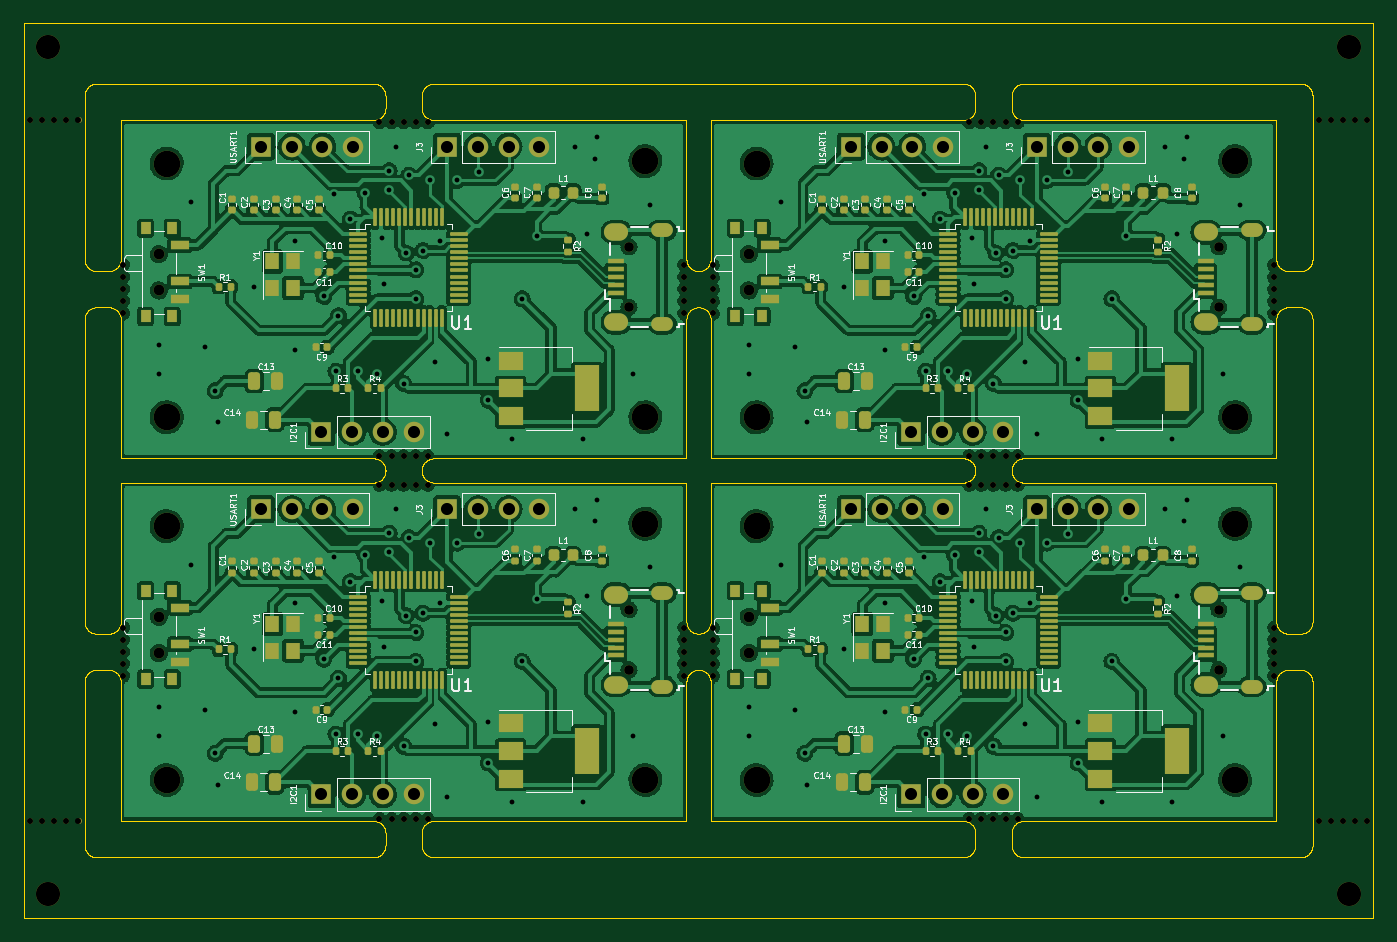
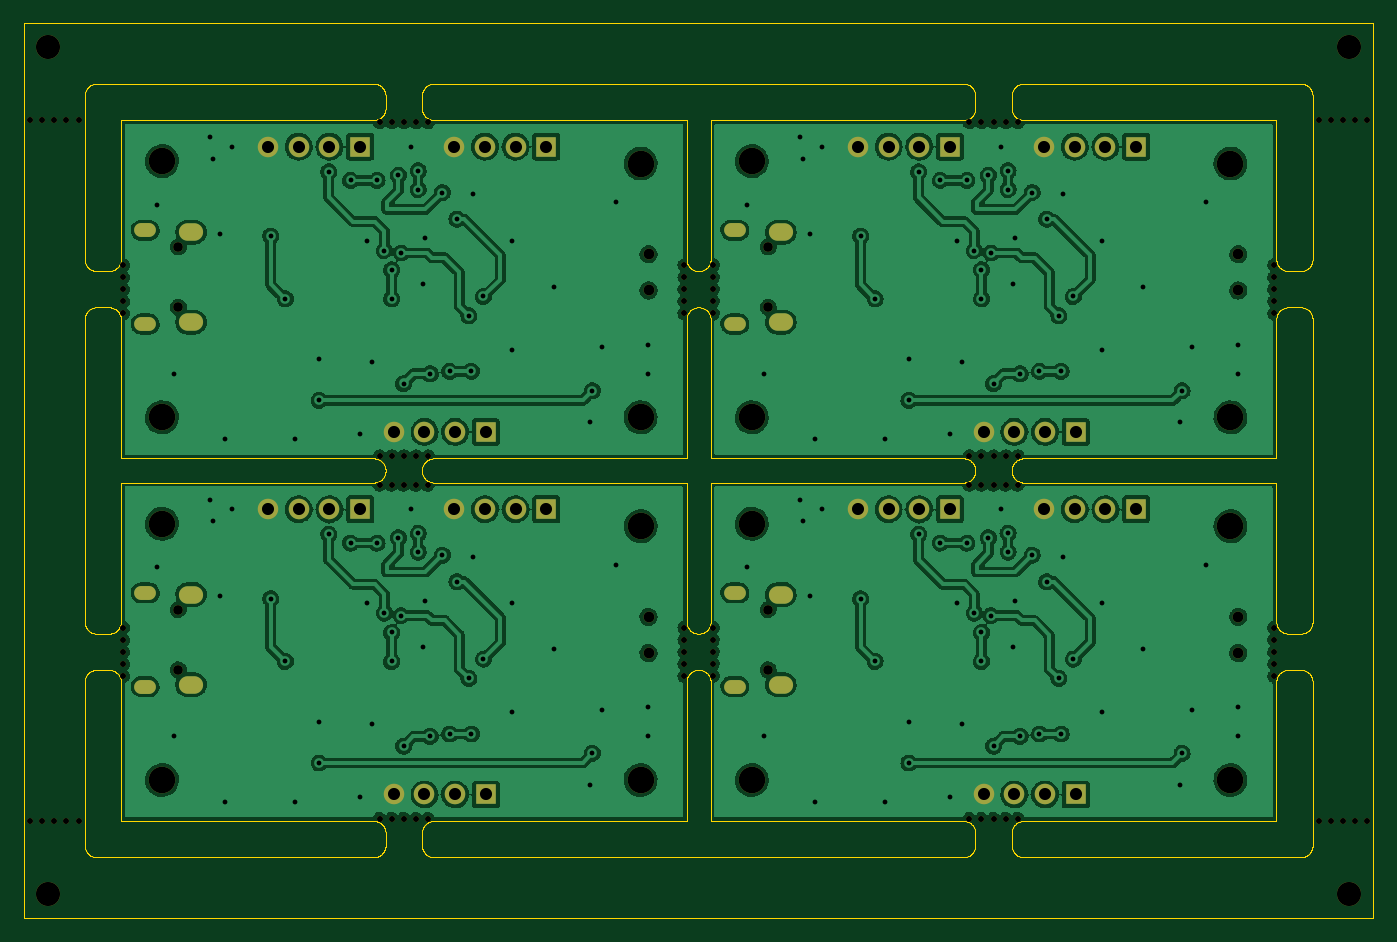
Circuit board: 11 layer files. Board 111.6 x 74.0 mm.
- bottom_copper: test-B_Cu.gbr (458883 bytes)
- bottom_mask: test-B_Mask.gbr (10548 bytes)
- paste: test-B_Paste.gbr (466 bytes)
- bottom_silk: test-B_Silkscreen.gbr (467 bytes)
- outline: test-Edge_Cuts.gbr (123895 bytes)
- top_copper: test-F_Cu.gbr (706332 bytes)
- top_mask: test-F_Mask.gbr (25159 bytes)
- paste: test-F_Paste.gbr (14957 bytes)
- top_silk: test-F_Silkscreen.gbr (90550 bytes)
- drill: test-NPTH.drl (2873 bytes)
- drill: test-PTH.drl (5311 bytes)

=== bottom_copper: test-B_Cu.gbr (458883 bytes, source omitted) ===
=== bottom_mask: test-B_Mask.gbr (10548 bytes, source omitted) ===
=== paste: test-B_Paste.gbr ===
%TF.GenerationSoftware,KiCad,Pcbnew,(6.0.7)*%
%TF.CreationDate,2022-11-18T17:10:50+07:00*%
%TF.ProjectId,test,74657374-2e6b-4696-9361-645f70636258,rev?*%
%TF.SameCoordinates,Original*%
%TF.FileFunction,Paste,Bot*%
%TF.FilePolarity,Positive*%
%FSLAX46Y46*%
G04 Gerber Fmt 4.6, Leading zero omitted, Abs format (unit mm)*
G04 Created by KiCad (PCBNEW (6.0.7)) date 2022-11-18 17:10:50*
%MOMM*%
%LPD*%
G01*
G04 APERTURE LIST*
G04 APERTURE END LIST*
M02*

=== bottom_silk: test-B_Silkscreen.gbr ===
%TF.GenerationSoftware,KiCad,Pcbnew,(6.0.7)*%
%TF.CreationDate,2022-11-18T17:10:50+07:00*%
%TF.ProjectId,test,74657374-2e6b-4696-9361-645f70636258,rev?*%
%TF.SameCoordinates,Original*%
%TF.FileFunction,Legend,Bot*%
%TF.FilePolarity,Positive*%
%FSLAX46Y46*%
G04 Gerber Fmt 4.6, Leading zero omitted, Abs format (unit mm)*
G04 Created by KiCad (PCBNEW (6.0.7)) date 2022-11-18 17:10:50*
%MOMM*%
%LPD*%
G01*
G04 APERTURE LIST*
G04 APERTURE END LIST*
M02*

=== outline: test-Edge_Cuts.gbr (123895 bytes, source omitted) ===
=== top_copper: test-F_Cu.gbr (706332 bytes, source omitted) ===
=== top_mask: test-F_Mask.gbr (25159 bytes, source omitted) ===
=== paste: test-F_Paste.gbr (14957 bytes, source omitted) ===
=== top_silk: test-F_Silkscreen.gbr (90550 bytes, source omitted) ===
=== drill: test-NPTH.drl ===
M48
; DRILL file {KiCad (6.0.7)} date Fri Nov 18 17:10:43 2022
; FORMAT={-:-/ absolute / inch / decimal}
; #@! TF.CreationDate,2022-11-18T17:10:43+07:00
; #@! TF.GenerationSoftware,Kicad,Pcbnew,(6.0.7)
; #@! TF.FileFunction,NonPlated,1,2,NPTH
FMAT,2
INCH
; #@! TA.AperFunction,NonPlated,NPTH,ComponentDrill
T1C0.0197
; #@! TA.AperFunction,NonPlated,NPTH,ComponentDrill
T2C0.0315
; #@! TA.AperFunction,NonPlated,NPTH,ComponentDrill
T3C0.0354
; #@! TA.AperFunction,NonPlated,NPTH,ComponentDrill
T4C0.0787
; #@! TA.AperFunction,NonPlated,NPTH,ComponentDrill
T5C0.0866
%
G90
G05
T1
X0.6102Y-0.9055
X0.6102Y-3.189
X0.6496Y-0.9055
X0.6496Y-3.189
X0.689Y-0.9055
X0.689Y-3.189
X0.7283Y-0.9055
X0.7283Y-3.189
X0.7677Y-0.9055
X0.7677Y-3.189
X0.9134Y-1.378
X0.9134Y-1.4173
X0.9134Y-1.4567
X0.9134Y-1.4961
X0.9134Y-1.5354
X0.9134Y-2.5591
X0.9134Y-2.5984
X0.9134Y-2.6378
X0.9134Y-2.6772
X0.9134Y-2.7165
X1.748Y-0.9134
X1.748Y-2.0
X1.748Y-2.0945
X1.748Y-3.1811
X1.7874Y-0.9134
X1.7874Y-2.0
X1.7874Y-2.0945
X1.7874Y-3.1811
X1.8268Y-0.9134
X1.8268Y-2.0
X1.8268Y-2.0945
X1.8268Y-3.1811
X1.8661Y-0.9134
X1.8661Y-2.0
X1.8661Y-2.0945
X1.8661Y-3.1811
X1.9055Y-0.9134
X1.9055Y-2.0
X1.9055Y-2.0945
X1.9055Y-3.1811
X2.7402Y-1.378
X2.7402Y-1.4173
X2.7402Y-1.4567
X2.7402Y-1.4961
X2.7402Y-1.5354
X2.7402Y-2.5591
X2.7402Y-2.5984
X2.7402Y-2.6378
X2.7402Y-2.6772
X2.7402Y-2.7165
X2.8346Y-1.378
X2.8346Y-1.4173
X2.8346Y-1.4567
X2.8346Y-1.4961
X2.8346Y-1.5354
X2.8346Y-2.5591
X2.8346Y-2.5984
X2.8346Y-2.6378
X2.8346Y-2.6772
X2.8346Y-2.7165
X3.6693Y-0.9134
X3.6693Y-2.0
X3.6693Y-2.0945
X3.6693Y-3.1811
X3.7087Y-0.9134
X3.7087Y-2.0
X3.7087Y-2.0945
X3.7087Y-3.1811
X3.748Y-0.9134
X3.748Y-2.0
X3.748Y-2.0945
X3.748Y-3.1811
X3.7874Y-0.9134
X3.7874Y-2.0
X3.7874Y-2.0945
X3.7874Y-3.1811
X3.8268Y-0.9134
X3.8268Y-2.0
X3.8268Y-2.0945
X3.8268Y-3.1811
X4.6614Y-1.378
X4.6614Y-1.4173
X4.6614Y-1.4567
X4.6614Y-1.4961
X4.6614Y-1.5354
X4.6614Y-2.5591
X4.6614Y-2.5984
X4.6614Y-2.6378
X4.6614Y-2.6772
X4.6614Y-2.7165
X4.8071Y-0.9055
X4.8071Y-3.189
X4.8465Y-0.9055
X4.8465Y-3.189
X4.8858Y-0.9055
X4.8858Y-3.189
X4.9252Y-0.9055
X4.9252Y-3.189
X4.9646Y-0.9055
X4.9646Y-3.189
T2
X2.5608Y-1.3189
X2.5608Y-1.5157
X2.5608Y-2.5
X2.5608Y-2.6969
X4.4821Y-1.3189
X4.4821Y-1.5157
X4.4821Y-2.5
X4.4821Y-2.6969
T3
X1.0293Y-1.3425
X1.0293Y-1.4606
X1.0293Y-2.5236
X1.0293Y-2.6417
X2.9506Y-1.3425
X2.9506Y-1.4606
X2.9506Y-2.5236
X2.9506Y-2.6417
T4
X0.6693Y-0.6693
X0.6693Y-3.4252
X4.9055Y-0.6693
X4.9055Y-3.4252
T5
X1.0551Y-1.0472
X1.0551Y-1.874
X1.0551Y-2.2283
X1.0551Y-3.0551
X2.6142Y-1.0394
X2.6142Y-1.874
X2.6142Y-2.2205
X2.6142Y-3.0551
X2.9764Y-1.0472
X2.9764Y-1.874
X2.9764Y-2.2283
X2.9764Y-3.0551
X4.5354Y-1.0394
X4.5354Y-1.874
X4.5354Y-2.2205
X4.5354Y-3.0551
T0
M30

=== drill: test-PTH.drl ===
M48
; DRILL file {KiCad (6.0.7)} date Fri Nov 18 17:10:43 2022
; FORMAT={-:-/ absolute / inch / decimal}
; #@! TF.CreationDate,2022-11-18T17:10:43+07:00
; #@! TF.GenerationSoftware,Kicad,Pcbnew,(6.0.7)
; #@! TF.FileFunction,Plated,1,2,PTH
FMAT,2
INCH
; #@! TA.AperFunction,Plated,PTH,ViaDrill
T1C0.0157
; #@! TA.AperFunction,Plated,PTH,ComponentDrill
T2C0.0217
; #@! TA.AperFunction,Plated,PTH,ComponentDrill
T3C0.0335
; #@! TA.AperFunction,Plated,PTH,ComponentDrill
T4C0.0394
%
G90
G05
T1
X1.0315Y-1.6378
X1.0315Y-1.7323
X1.0315Y-2.8189
X1.0315Y-2.9134
X1.1339Y-1.1732
X1.1339Y-2.3543
X1.1811Y-1.6457
X1.1811Y-2.8268
X1.2126Y-1.7874
X1.2126Y-2.9685
X1.2205Y-1.8898
X1.2205Y-3.0709
X1.3386Y-1.4488
X1.3386Y-2.6299
X1.4724Y-1.2992
X1.4724Y-1.6535
X1.4724Y-2.4803
X1.4724Y-2.8346
X1.5669Y-1.4803
X1.5669Y-2.6614
X1.5999Y-1.1476
X1.5999Y-2.3287
X1.6063Y-1.7244
X1.6063Y-2.9055
X1.6142Y-1.5433
X1.6142Y-2.7244
X1.6535Y-1.2283
X1.6535Y-2.4094
X1.6772Y-1.7244
X1.6772Y-2.9055
X1.7008Y-1.1417
X1.7008Y-2.3228
X1.7402Y-1.7323
X1.7402Y-2.9134
X1.7559Y-1.2913
X1.7559Y-2.4724
X1.7638Y-1.4409
X1.7638Y-2.622
X1.7795Y-1.0709
X1.7795Y-1.1319
X1.7795Y-2.252
X1.7795Y-2.313
X1.8031Y-0.9921
X1.8031Y-2.1732
X1.8268Y-1.7638
X1.8268Y-2.9449
X1.8346Y-1.3386
X1.8346Y-2.5197
X1.8439Y-1.0856
X1.8439Y-2.2667
X1.8661Y-1.3937
X1.8661Y-1.4882
X1.8661Y-2.5748
X1.8661Y-2.6693
X1.8898Y-1.3307
X1.8898Y-2.5118
X1.9134Y-1.1024
X1.9134Y-2.2835
X1.9291Y-1.6929
X1.9291Y-2.874
X1.9449Y-1.2992
X1.9449Y-2.4803
X1.9685Y-1.9291
X1.9685Y-3.1102
X2.0Y-1.1024
X2.0Y-2.2835
X2.0709Y-1.0738
X2.0709Y-2.2549
X2.1024Y-1.685
X2.1024Y-1.8189
X2.1024Y-2.8661
X2.1024Y-3.0
X2.1811Y-1.9449
X2.1811Y-3.126
X2.2126Y-1.4882
X2.2126Y-2.6693
X2.2598Y-1.2835
X2.2598Y-2.4646
X2.3858Y-0.9921
X2.3858Y-2.1732
X2.4094Y-1.9449
X2.4094Y-3.126
X2.4252Y-1.2756
X2.4252Y-2.4567
X2.4488Y-1.0315
X2.4488Y-2.2126
X2.4567Y-0.9606
X2.4567Y-2.1417
X2.5748Y-1.7323
X2.5748Y-2.9134
X2.6299Y-1.1811
X2.6299Y-2.3622
X2.9528Y-1.6378
X2.9528Y-1.7323
X2.9528Y-2.8189
X2.9528Y-2.9134
X3.0551Y-1.1732
X3.0551Y-2.3543
X3.1024Y-1.6457
X3.1024Y-2.8268
X3.1339Y-1.7874
X3.1339Y-2.9685
X3.1417Y-1.8898
X3.1417Y-3.0709
X3.2598Y-1.4488
X3.2598Y-2.6299
X3.3937Y-1.2992
X3.3937Y-1.6535
X3.3937Y-2.4803
X3.3937Y-2.8346
X3.4882Y-1.4803
X3.4882Y-2.6614
X3.5212Y-1.1476
X3.5212Y-2.3287
X3.5276Y-1.7244
X3.5276Y-2.9055
X3.5354Y-1.5433
X3.5354Y-2.7244
X3.5748Y-1.2283
X3.5748Y-2.4094
X3.5984Y-1.7244
X3.5984Y-2.9055
X3.622Y-1.1417
X3.622Y-2.3228
X3.6614Y-1.7323
X3.6614Y-2.9134
X3.6772Y-1.2913
X3.6772Y-2.4724
X3.685Y-1.4409
X3.685Y-2.622
X3.7008Y-1.0709
X3.7008Y-1.1319
X3.7008Y-2.252
X3.7008Y-2.313
X3.7244Y-0.9921
X3.7244Y-2.1732
X3.748Y-1.7638
X3.748Y-2.9449
X3.7559Y-1.3386
X3.7559Y-2.5197
X3.7651Y-1.0856
X3.7651Y-2.2667
X3.7874Y-1.3937
X3.7874Y-1.4882
X3.7874Y-2.5748
X3.7874Y-2.6693
X3.811Y-1.3307
X3.811Y-2.5118
X3.8346Y-1.1024
X3.8346Y-2.2835
X3.8504Y-1.6929
X3.8504Y-2.874
X3.8661Y-1.2992
X3.8661Y-2.4803
X3.8898Y-1.9291
X3.8898Y-3.1102
X3.9213Y-1.1024
X3.9213Y-2.2835
X3.9921Y-1.0738
X3.9921Y-2.2549
X4.0236Y-1.685
X4.0236Y-1.8189
X4.0236Y-2.8661
X4.0236Y-3.0
X4.1024Y-1.9449
X4.1024Y-3.126
X4.1339Y-1.4882
X4.1339Y-2.6693
X4.1811Y-1.2835
X4.1811Y-2.4646
X4.3071Y-0.9921
X4.3071Y-2.1732
X4.3307Y-1.9449
X4.3307Y-3.126
X4.3465Y-1.2756
X4.3465Y-2.4567
X4.3701Y-1.0315
X4.3701Y-2.2126
X4.378Y-0.9606
X4.378Y-2.1417
X4.4961Y-1.7323
X4.4961Y-2.9134
X4.5512Y-1.1811
X4.5512Y-2.3622
T4
X1.3622Y-0.9921
X1.3622Y-2.1732
X1.4622Y-0.9921
X1.4622Y-2.1732
X1.5591Y-1.9213
X1.5591Y-3.1024
X1.5622Y-0.9921
X1.5622Y-2.1732
X1.6591Y-1.9213
X1.6591Y-3.1024
X1.6622Y-0.9921
X1.6622Y-2.1732
X1.7591Y-1.9213
X1.7591Y-3.1024
X1.8591Y-1.9213
X1.8591Y-3.1024
X1.9685Y-0.9921
X1.9685Y-2.1732
X2.0685Y-0.9921
X2.0685Y-2.1732
X2.1685Y-0.9921
X2.1685Y-2.1732
X2.2685Y-0.9921
X2.2685Y-2.1732
X3.2835Y-0.9921
X3.2835Y-2.1732
X3.3835Y-0.9921
X3.3835Y-2.1732
X3.4803Y-1.9213
X3.4803Y-3.1024
X3.4835Y-0.9921
X3.4835Y-2.1732
X3.5803Y-1.9213
X3.5803Y-3.1024
X3.5835Y-0.9921
X3.5835Y-2.1732
X3.6803Y-1.9213
X3.6803Y-3.1024
X3.7803Y-1.9213
X3.7803Y-3.1024
X3.8898Y-0.9921
X3.8898Y-2.1732
X3.9898Y-0.9921
X3.9898Y-2.1732
X4.0898Y-0.9921
X4.0898Y-2.1732
X4.1898Y-0.9921
X4.1898Y-2.1732
T2
G00X2.6563Y-1.2648
M15
G01X2.6819Y-1.2648
M16
G05
G00X2.6563Y-1.5699
M15
G01X2.6819Y-1.5699
M16
G05
G00X2.6563Y-2.4459
M15
G01X2.6819Y-2.4459
M16
G05
G00X2.6563Y-2.751
M15
G01X2.6819Y-2.751
M16
G05
G00X4.5776Y-1.2648
M15
G01X4.6031Y-1.2648
M16
G05
G00X4.5776Y-1.5699
M15
G01X4.6031Y-1.5699
M16
G05
G00X4.5776Y-2.4459
M15
G01X4.6031Y-2.4459
M16
G05
G00X4.5776Y-2.751
M15
G01X4.6031Y-2.751
M16
G05
T3
G00X2.5087Y-1.2707
M15
G01X2.5303Y-1.2707
M16
G05
G00X2.5087Y-1.564
M15
G01X2.5303Y-1.564
M16
G05
G00X2.5087Y-2.4518
M15
G01X2.5303Y-2.4518
M16
G05
G00X2.5087Y-2.7451
M15
G01X2.5303Y-2.7451
M16
G05
G00X4.4299Y-1.2707
M15
G01X4.4516Y-1.2707
M16
G05
G00X4.4299Y-1.564
M15
G01X4.4516Y-1.564
M16
G05
G00X4.4299Y-2.4518
M15
G01X4.4516Y-2.4518
M16
G05
G00X4.4299Y-2.7451
M15
G01X4.4516Y-2.7451
M16
G05
T0
M30

